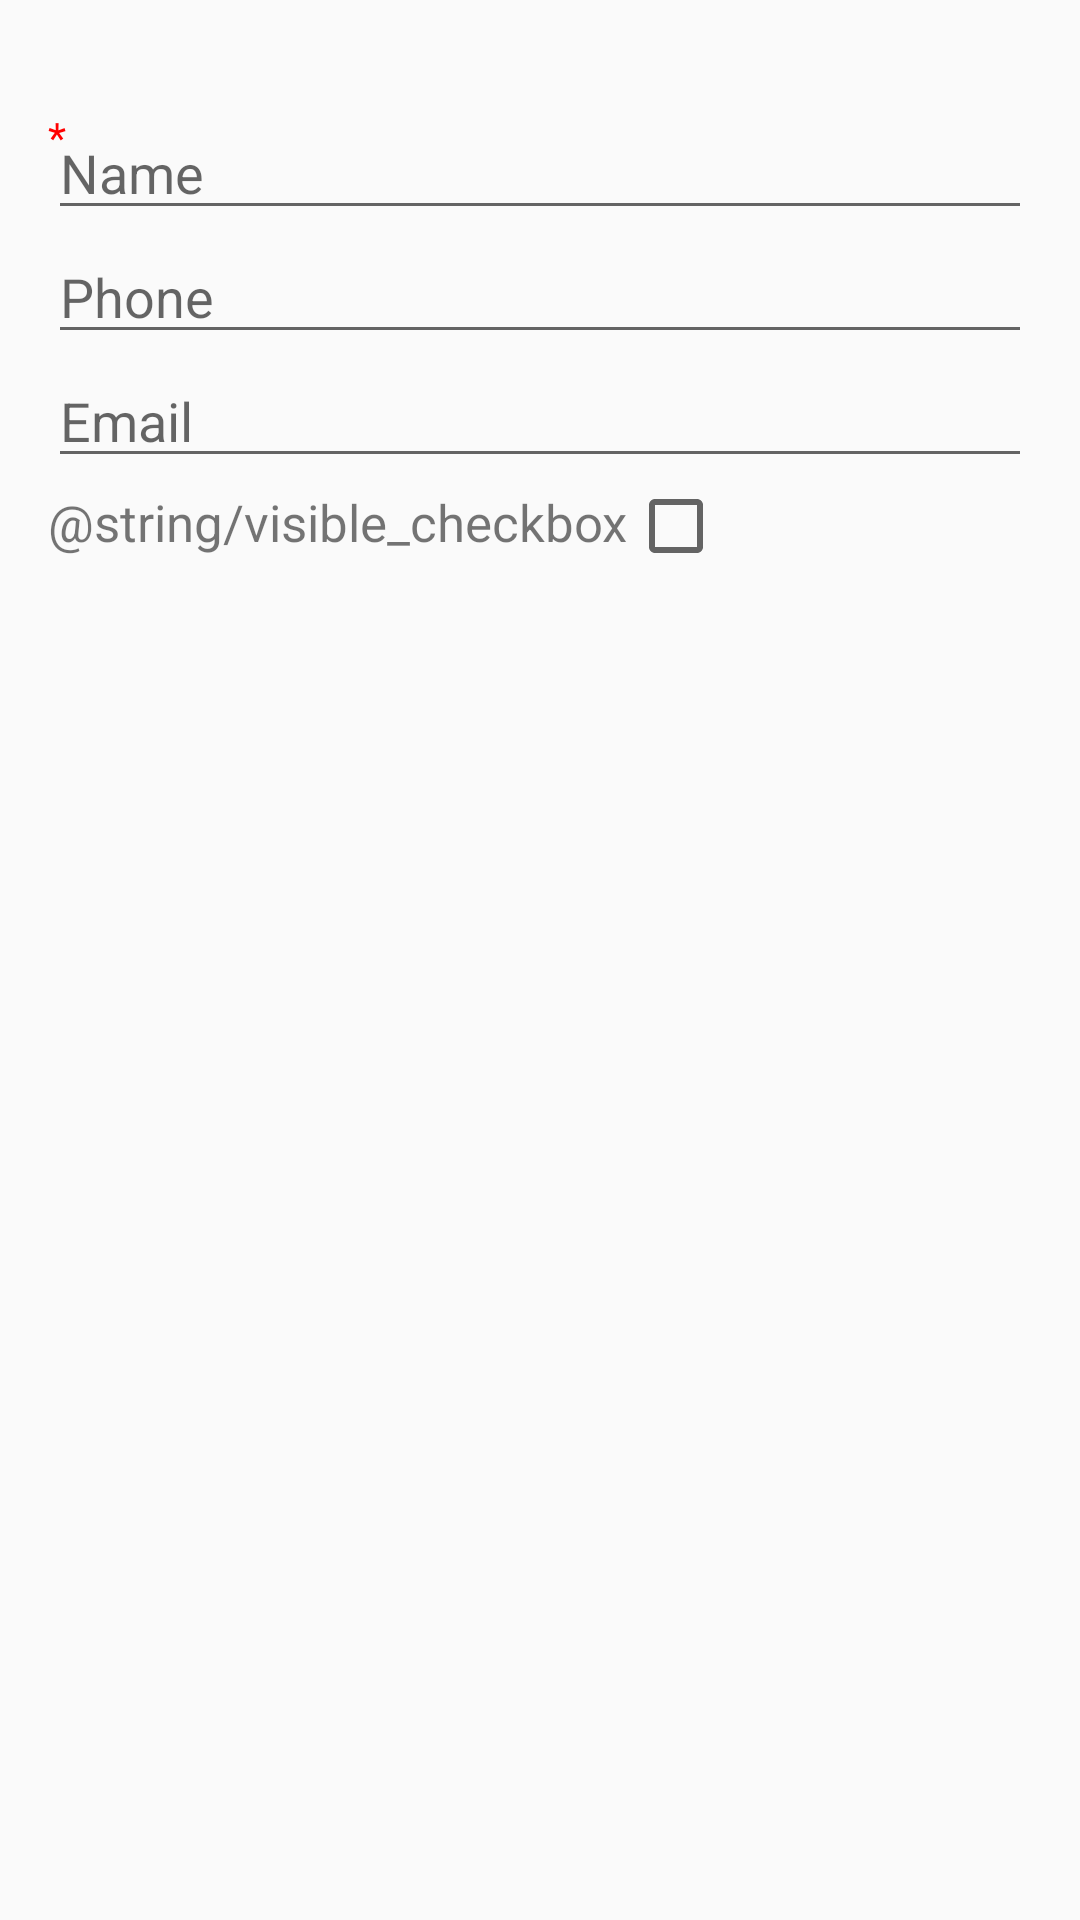

Produce the Android XML layout that renders to this screen, including the resource entries it uses.
<!-- AndroidManifest.xml: application theme Theme.The_Planner_Semen -->
<!-- res/layout/dialog_new_person.xml -->
<?xml version="1.0" encoding="utf-8"?>
<LinearLayout xmlns:android="http://schemas.android.com/apk/res/android"
    android:layout_width="match_parent"
    android:layout_height="wrap_content"
    android:orientation="vertical"
    android:padding="16dp">

    <TextView
        android:layout_width="wrap_content"
        android:layout_height="wrap_content"
        android:text="*"
        android:layout_marginTop="20dp"
        android:textColor="#FF0000"/>
    <EditText
        android:layout_marginTop="-20dp"
        android:id="@+id/id_editTextName"
        android:layout_width="match_parent"
        android:layout_height="wrap_content"
        android:hint="Name" />

    <EditText
        android:id="@+id/id_editTextPhone"
        android:layout_width="match_parent"
        android:layout_height="wrap_content"
        android:inputType="phone"
        android:hint="Phone" />

    <EditText
        android:id="@+id/id_editTextEmail"
        android:layout_width="match_parent"
        android:layout_height="wrap_content"
        android:inputType="textEmailAddress"
        android:hint="Email" />

    <LinearLayout
        android:id="@+id/id_linear_checkbox"
        android:layout_width="match_parent"
        android:layout_height="wrap_content"
        android:orientation="horizontal">

        <TextView
            android:layout_width="wrap_content"
            android:layout_height="wrap_content"
            android:textSize="17dp"
            android:text="@string/visible_checkbox"/>
    <CheckBox
        android:id="@+id/id_CheckBoxVisibility"
        android:layout_width="wrap_content"
        android:layout_height="wrap_content" />
    </LinearLayout>

</LinearLayout>
<!-- resources referenced by this layout -->
<resources>
  <style name="Theme.The_Planner_Semen" parent="android:Theme.Material.Light.NoActionBar" />
</resources>
